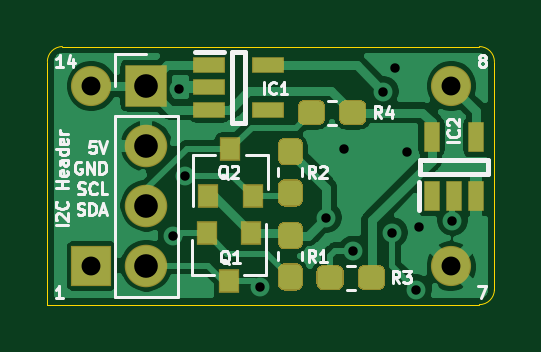
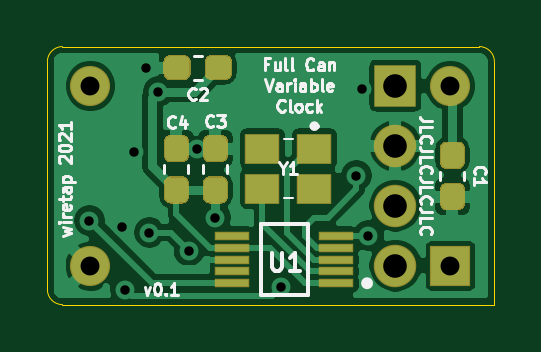
Circuit board: 10 layer files. Board 18.9 x 10.9 mm.
- bottom_copper: full-can-variable-B_Cu.gbr (50463 bytes)
- bottom_mask: full-can-variable-B_Mask.gbr (4330 bytes)
- paste: full-can-variable-B_Paste.gbr (3937 bytes)
- bottom_silk: full-can-variable-B_SilkS.gbr (17191 bytes)
- outline: full-can-variable-Edge_Cuts.gbr (969 bytes)
- top_copper: full-can-variable-F_Cu.gbr (42991 bytes)
- top_mask: full-can-variable-F_Mask.gbr (4481 bytes)
- paste: full-can-variable-F_Paste.gbr (4088 bytes)
- top_silk: full-can-variable-F_SilkS.gbr (15301 bytes)
- drill: full-can-variable.drl (607 bytes)

=== bottom_copper: full-can-variable-B_Cu.gbr (50463 bytes, source omitted) ===
=== bottom_mask: full-can-variable-B_Mask.gbr ===
%TF.GenerationSoftware,KiCad,Pcbnew,(5.1.6)-1*%
%TF.CreationDate,2021-08-23T14:57:44-04:00*%
%TF.ProjectId,full-can-variable,66756c6c-2d63-4616-9e2d-766172696162,rev?*%
%TF.SameCoordinates,Original*%
%TF.FileFunction,Soldermask,Bot*%
%TF.FilePolarity,Negative*%
%FSLAX46Y46*%
G04 Gerber Fmt 4.6, Leading zero omitted, Abs format (unit mm)*
G04 Created by KiCad (PCBNEW (5.1.6)-1) date 2021-08-23 14:57:44*
%MOMM*%
%LPD*%
G01*
G04 APERTURE LIST*
%ADD10R,1.700000X1.700000*%
%ADD11C,1.700000*%
%ADD12R,1.800000X1.800000*%
%ADD13O,1.800000X1.800000*%
%ADD14R,1.500000X0.400000*%
%ADD15R,1.500000X1.300000*%
G04 APERTURE END LIST*
D10*
%TO.C,X1*%
X142959001Y-101494001D03*
D11*
X142959001Y-93874001D03*
X158199001Y-93874001D03*
X158199001Y-101494001D03*
%TD*%
%TO.C,C1*%
G36*
G01*
X142612500Y-96227000D02*
X143137500Y-96227000D01*
G75*
G02*
X143400000Y-96489500I0J-262500D01*
G01*
X143400000Y-97114500D01*
G75*
G02*
X143137500Y-97377000I-262500J0D01*
G01*
X142612500Y-97377000D01*
G75*
G02*
X142350000Y-97114500I0J262500D01*
G01*
X142350000Y-96489500D01*
G75*
G02*
X142612500Y-96227000I262500J0D01*
G01*
G37*
G36*
G01*
X142612500Y-97977000D02*
X143137500Y-97977000D01*
G75*
G02*
X143400000Y-98239500I0J-262500D01*
G01*
X143400000Y-98864500D01*
G75*
G02*
X143137500Y-99127000I-262500J0D01*
G01*
X142612500Y-99127000D01*
G75*
G02*
X142350000Y-98864500I0J262500D01*
G01*
X142350000Y-98239500D01*
G75*
G02*
X142612500Y-97977000I262500J0D01*
G01*
G37*
%TD*%
%TO.C,C2*%
G36*
G01*
X153956000Y-93353500D02*
X153956000Y-92828500D01*
G75*
G02*
X154218500Y-92566000I262500J0D01*
G01*
X154843500Y-92566000D01*
G75*
G02*
X155106000Y-92828500I0J-262500D01*
G01*
X155106000Y-93353500D01*
G75*
G02*
X154843500Y-93616000I-262500J0D01*
G01*
X154218500Y-93616000D01*
G75*
G02*
X153956000Y-93353500I0J262500D01*
G01*
G37*
G36*
G01*
X152206000Y-93353500D02*
X152206000Y-92828500D01*
G75*
G02*
X152468500Y-92566000I262500J0D01*
G01*
X153093500Y-92566000D01*
G75*
G02*
X153356000Y-92828500I0J-262500D01*
G01*
X153356000Y-93353500D01*
G75*
G02*
X153093500Y-93616000I-262500J0D01*
G01*
X152468500Y-93616000D01*
G75*
G02*
X152206000Y-93353500I0J262500D01*
G01*
G37*
%TD*%
%TO.C,C3*%
G36*
G01*
X152645500Y-97695000D02*
X153170500Y-97695000D01*
G75*
G02*
X153433000Y-97957500I0J-262500D01*
G01*
X153433000Y-98582500D01*
G75*
G02*
X153170500Y-98845000I-262500J0D01*
G01*
X152645500Y-98845000D01*
G75*
G02*
X152383000Y-98582500I0J262500D01*
G01*
X152383000Y-97957500D01*
G75*
G02*
X152645500Y-97695000I262500J0D01*
G01*
G37*
G36*
G01*
X152645500Y-95945000D02*
X153170500Y-95945000D01*
G75*
G02*
X153433000Y-96207500I0J-262500D01*
G01*
X153433000Y-96832500D01*
G75*
G02*
X153170500Y-97095000I-262500J0D01*
G01*
X152645500Y-97095000D01*
G75*
G02*
X152383000Y-96832500I0J262500D01*
G01*
X152383000Y-96207500D01*
G75*
G02*
X152645500Y-95945000I262500J0D01*
G01*
G37*
%TD*%
%TO.C,C4*%
G36*
G01*
X154296500Y-95945000D02*
X154821500Y-95945000D01*
G75*
G02*
X155084000Y-96207500I0J-262500D01*
G01*
X155084000Y-96832500D01*
G75*
G02*
X154821500Y-97095000I-262500J0D01*
G01*
X154296500Y-97095000D01*
G75*
G02*
X154034000Y-96832500I0J262500D01*
G01*
X154034000Y-96207500D01*
G75*
G02*
X154296500Y-95945000I262500J0D01*
G01*
G37*
G36*
G01*
X154296500Y-97695000D02*
X154821500Y-97695000D01*
G75*
G02*
X155084000Y-97957500I0J-262500D01*
G01*
X155084000Y-98582500D01*
G75*
G02*
X154821500Y-98845000I-262500J0D01*
G01*
X154296500Y-98845000D01*
G75*
G02*
X154034000Y-98582500I0J262500D01*
G01*
X154034000Y-97957500D01*
G75*
G02*
X154296500Y-97695000I262500J0D01*
G01*
G37*
%TD*%
D12*
%TO.C,I2C Header*%
X145288000Y-93853000D03*
D13*
X145288000Y-96393000D03*
X145288000Y-98933000D03*
X145288000Y-101473000D03*
%TD*%
D14*
%TO.C,U1*%
X152187000Y-102219000D03*
X152187000Y-101719000D03*
X152187000Y-101219000D03*
X152187000Y-100719000D03*
X152187000Y-100219000D03*
X147787000Y-100219000D03*
X147787000Y-100719000D03*
X147787000Y-101219000D03*
X147787000Y-101719000D03*
X147787000Y-102219000D03*
%TD*%
D15*
%TO.C,Y1*%
X148717000Y-96520000D03*
X150917000Y-96520000D03*
X150917000Y-98220000D03*
X148717000Y-98220000D03*
%TD*%
M02*

=== paste: full-can-variable-B_Paste.gbr ===
%TF.GenerationSoftware,KiCad,Pcbnew,(5.1.6)-1*%
%TF.CreationDate,2021-08-23T14:57:44-04:00*%
%TF.ProjectId,full-can-variable,66756c6c-2d63-4616-9e2d-766172696162,rev?*%
%TF.SameCoordinates,Original*%
%TF.FileFunction,Paste,Bot*%
%TF.FilePolarity,Positive*%
%FSLAX46Y46*%
G04 Gerber Fmt 4.6, Leading zero omitted, Abs format (unit mm)*
G04 Created by KiCad (PCBNEW (5.1.6)-1) date 2021-08-23 14:57:44*
%MOMM*%
%LPD*%
G01*
G04 APERTURE LIST*
%ADD10R,1.400000X0.300000*%
%ADD11R,1.400000X1.200000*%
G04 APERTURE END LIST*
%TO.C,C1*%
G36*
G01*
X142637500Y-96277000D02*
X143112500Y-96277000D01*
G75*
G02*
X143350000Y-96514500I0J-237500D01*
G01*
X143350000Y-97089500D01*
G75*
G02*
X143112500Y-97327000I-237500J0D01*
G01*
X142637500Y-97327000D01*
G75*
G02*
X142400000Y-97089500I0J237500D01*
G01*
X142400000Y-96514500D01*
G75*
G02*
X142637500Y-96277000I237500J0D01*
G01*
G37*
G36*
G01*
X142637500Y-98027000D02*
X143112500Y-98027000D01*
G75*
G02*
X143350000Y-98264500I0J-237500D01*
G01*
X143350000Y-98839500D01*
G75*
G02*
X143112500Y-99077000I-237500J0D01*
G01*
X142637500Y-99077000D01*
G75*
G02*
X142400000Y-98839500I0J237500D01*
G01*
X142400000Y-98264500D01*
G75*
G02*
X142637500Y-98027000I237500J0D01*
G01*
G37*
%TD*%
%TO.C,C2*%
G36*
G01*
X154006000Y-93328500D02*
X154006000Y-92853500D01*
G75*
G02*
X154243500Y-92616000I237500J0D01*
G01*
X154818500Y-92616000D01*
G75*
G02*
X155056000Y-92853500I0J-237500D01*
G01*
X155056000Y-93328500D01*
G75*
G02*
X154818500Y-93566000I-237500J0D01*
G01*
X154243500Y-93566000D01*
G75*
G02*
X154006000Y-93328500I0J237500D01*
G01*
G37*
G36*
G01*
X152256000Y-93328500D02*
X152256000Y-92853500D01*
G75*
G02*
X152493500Y-92616000I237500J0D01*
G01*
X153068500Y-92616000D01*
G75*
G02*
X153306000Y-92853500I0J-237500D01*
G01*
X153306000Y-93328500D01*
G75*
G02*
X153068500Y-93566000I-237500J0D01*
G01*
X152493500Y-93566000D01*
G75*
G02*
X152256000Y-93328500I0J237500D01*
G01*
G37*
%TD*%
%TO.C,C3*%
G36*
G01*
X152670500Y-97745000D02*
X153145500Y-97745000D01*
G75*
G02*
X153383000Y-97982500I0J-237500D01*
G01*
X153383000Y-98557500D01*
G75*
G02*
X153145500Y-98795000I-237500J0D01*
G01*
X152670500Y-98795000D01*
G75*
G02*
X152433000Y-98557500I0J237500D01*
G01*
X152433000Y-97982500D01*
G75*
G02*
X152670500Y-97745000I237500J0D01*
G01*
G37*
G36*
G01*
X152670500Y-95995000D02*
X153145500Y-95995000D01*
G75*
G02*
X153383000Y-96232500I0J-237500D01*
G01*
X153383000Y-96807500D01*
G75*
G02*
X153145500Y-97045000I-237500J0D01*
G01*
X152670500Y-97045000D01*
G75*
G02*
X152433000Y-96807500I0J237500D01*
G01*
X152433000Y-96232500D01*
G75*
G02*
X152670500Y-95995000I237500J0D01*
G01*
G37*
%TD*%
%TO.C,C4*%
G36*
G01*
X154321500Y-95995000D02*
X154796500Y-95995000D01*
G75*
G02*
X155034000Y-96232500I0J-237500D01*
G01*
X155034000Y-96807500D01*
G75*
G02*
X154796500Y-97045000I-237500J0D01*
G01*
X154321500Y-97045000D01*
G75*
G02*
X154084000Y-96807500I0J237500D01*
G01*
X154084000Y-96232500D01*
G75*
G02*
X154321500Y-95995000I237500J0D01*
G01*
G37*
G36*
G01*
X154321500Y-97745000D02*
X154796500Y-97745000D01*
G75*
G02*
X155034000Y-97982500I0J-237500D01*
G01*
X155034000Y-98557500D01*
G75*
G02*
X154796500Y-98795000I-237500J0D01*
G01*
X154321500Y-98795000D01*
G75*
G02*
X154084000Y-98557500I0J237500D01*
G01*
X154084000Y-97982500D01*
G75*
G02*
X154321500Y-97745000I237500J0D01*
G01*
G37*
%TD*%
D10*
%TO.C,U1*%
X152187000Y-102219000D03*
X152187000Y-101719000D03*
X152187000Y-101219000D03*
X152187000Y-100719000D03*
X152187000Y-100219000D03*
X147787000Y-100219000D03*
X147787000Y-100719000D03*
X147787000Y-101219000D03*
X147787000Y-101719000D03*
X147787000Y-102219000D03*
%TD*%
D11*
%TO.C,Y1*%
X148717000Y-96520000D03*
X150917000Y-96520000D03*
X150917000Y-98220000D03*
X148717000Y-98220000D03*
%TD*%
M02*

=== bottom_silk: full-can-variable-B_SilkS.gbr (17191 bytes, source omitted) ===
=== outline: full-can-variable-Edge_Cuts.gbr ===
%TF.GenerationSoftware,KiCad,Pcbnew,(5.1.6)-1*%
%TF.CreationDate,2021-08-23T14:57:44-04:00*%
%TF.ProjectId,full-can-variable,66756c6c-2d63-4616-9e2d-766172696162,rev?*%
%TF.SameCoordinates,Original*%
%TF.FileFunction,Profile,NP*%
%FSLAX46Y46*%
G04 Gerber Fmt 4.6, Leading zero omitted, Abs format (unit mm)*
G04 Created by KiCad (PCBNEW (5.1.6)-1) date 2021-08-23 14:57:44*
%MOMM*%
%LPD*%
G01*
G04 APERTURE LIST*
%TA.AperFunction,Profile*%
%ADD10C,0.050000*%
%TD*%
G04 APERTURE END LIST*
D10*
X141097000Y-103124000D02*
X141097000Y-92837000D01*
X159385000Y-103124000D02*
X141097000Y-103124000D01*
X160020000Y-92837000D02*
X160020000Y-102489000D01*
X141732000Y-92202000D02*
X159385000Y-92202000D01*
X141097000Y-92837000D02*
G75*
G02*
X141732000Y-92202000I635000J0D01*
G01*
X159385000Y-92202000D02*
G75*
G02*
X160020000Y-92837000I0J-635000D01*
G01*
X160020000Y-102489000D02*
G75*
G02*
X159385000Y-103124000I-635000J0D01*
G01*
M02*

=== top_copper: full-can-variable-F_Cu.gbr (42991 bytes, source omitted) ===
=== top_mask: full-can-variable-F_Mask.gbr ===
%TF.GenerationSoftware,KiCad,Pcbnew,(5.1.6)-1*%
%TF.CreationDate,2021-08-23T14:57:44-04:00*%
%TF.ProjectId,full-can-variable,66756c6c-2d63-4616-9e2d-766172696162,rev?*%
%TF.SameCoordinates,Original*%
%TF.FileFunction,Soldermask,Top*%
%TF.FilePolarity,Negative*%
%FSLAX46Y46*%
G04 Gerber Fmt 4.6, Leading zero omitted, Abs format (unit mm)*
G04 Created by KiCad (PCBNEW (5.1.6)-1) date 2021-08-23 14:57:44*
%MOMM*%
%LPD*%
G01*
G04 APERTURE LIST*
%ADD10R,1.700000X1.700000*%
%ADD11C,1.700000*%
%ADD12R,1.350000X0.700000*%
%ADD13R,1.800000X1.800000*%
%ADD14O,1.800000X1.800000*%
%ADD15R,0.900000X1.000000*%
%ADD16R,0.700000X1.300000*%
G04 APERTURE END LIST*
D10*
%TO.C,X1*%
X142959001Y-101494001D03*
D11*
X142959001Y-93874001D03*
X158199001Y-93874001D03*
X158199001Y-101494001D03*
%TD*%
D12*
%TO.C,IC1*%
X147955000Y-92969000D03*
X147955000Y-93919000D03*
X147955000Y-94869000D03*
X150455000Y-94869000D03*
X150455000Y-92969000D03*
%TD*%
D13*
%TO.C,I2C Header*%
X145288000Y-93853000D03*
D14*
X145288000Y-96393000D03*
X145288000Y-98933000D03*
X145288000Y-101473000D03*
%TD*%
D15*
%TO.C,Q1*%
X149733000Y-100108000D03*
X147833000Y-100108000D03*
X148783000Y-102108000D03*
%TD*%
%TO.C,Q2*%
X148844000Y-96536000D03*
X149794000Y-98536000D03*
X147894000Y-98536000D03*
%TD*%
%TO.C,R1*%
G36*
G01*
X151121500Y-99628000D02*
X151646500Y-99628000D01*
G75*
G02*
X151909000Y-99890500I0J-262500D01*
G01*
X151909000Y-100515500D01*
G75*
G02*
X151646500Y-100778000I-262500J0D01*
G01*
X151121500Y-100778000D01*
G75*
G02*
X150859000Y-100515500I0J262500D01*
G01*
X150859000Y-99890500D01*
G75*
G02*
X151121500Y-99628000I262500J0D01*
G01*
G37*
G36*
G01*
X151121500Y-101378000D02*
X151646500Y-101378000D01*
G75*
G02*
X151909000Y-101640500I0J-262500D01*
G01*
X151909000Y-102265500D01*
G75*
G02*
X151646500Y-102528000I-262500J0D01*
G01*
X151121500Y-102528000D01*
G75*
G02*
X150859000Y-102265500I0J262500D01*
G01*
X150859000Y-101640500D01*
G75*
G02*
X151121500Y-101378000I262500J0D01*
G01*
G37*
%TD*%
%TO.C,R2*%
G36*
G01*
X151121500Y-97822000D02*
X151646500Y-97822000D01*
G75*
G02*
X151909000Y-98084500I0J-262500D01*
G01*
X151909000Y-98709500D01*
G75*
G02*
X151646500Y-98972000I-262500J0D01*
G01*
X151121500Y-98972000D01*
G75*
G02*
X150859000Y-98709500I0J262500D01*
G01*
X150859000Y-98084500D01*
G75*
G02*
X151121500Y-97822000I262500J0D01*
G01*
G37*
G36*
G01*
X151121500Y-96072000D02*
X151646500Y-96072000D01*
G75*
G02*
X151909000Y-96334500I0J-262500D01*
G01*
X151909000Y-96959500D01*
G75*
G02*
X151646500Y-97222000I-262500J0D01*
G01*
X151121500Y-97222000D01*
G75*
G02*
X150859000Y-96959500I0J262500D01*
G01*
X150859000Y-96334500D01*
G75*
G02*
X151121500Y-96072000I262500J0D01*
G01*
G37*
%TD*%
%TO.C,R3*%
G36*
G01*
X155388000Y-101718500D02*
X155388000Y-102243500D01*
G75*
G02*
X155125500Y-102506000I-262500J0D01*
G01*
X154500500Y-102506000D01*
G75*
G02*
X154238000Y-102243500I0J262500D01*
G01*
X154238000Y-101718500D01*
G75*
G02*
X154500500Y-101456000I262500J0D01*
G01*
X155125500Y-101456000D01*
G75*
G02*
X155388000Y-101718500I0J-262500D01*
G01*
G37*
G36*
G01*
X153638000Y-101718500D02*
X153638000Y-102243500D01*
G75*
G02*
X153375500Y-102506000I-262500J0D01*
G01*
X152750500Y-102506000D01*
G75*
G02*
X152488000Y-102243500I0J262500D01*
G01*
X152488000Y-101718500D01*
G75*
G02*
X152750500Y-101456000I262500J0D01*
G01*
X153375500Y-101456000D01*
G75*
G02*
X153638000Y-101718500I0J-262500D01*
G01*
G37*
%TD*%
%TO.C,R4*%
G36*
G01*
X152848000Y-94733500D02*
X152848000Y-95258500D01*
G75*
G02*
X152585500Y-95521000I-262500J0D01*
G01*
X151960500Y-95521000D01*
G75*
G02*
X151698000Y-95258500I0J262500D01*
G01*
X151698000Y-94733500D01*
G75*
G02*
X151960500Y-94471000I262500J0D01*
G01*
X152585500Y-94471000D01*
G75*
G02*
X152848000Y-94733500I0J-262500D01*
G01*
G37*
G36*
G01*
X154598000Y-94733500D02*
X154598000Y-95258500D01*
G75*
G02*
X154335500Y-95521000I-262500J0D01*
G01*
X153710500Y-95521000D01*
G75*
G02*
X153448000Y-95258500I0J262500D01*
G01*
X153448000Y-94733500D01*
G75*
G02*
X153710500Y-94471000I262500J0D01*
G01*
X154335500Y-94471000D01*
G75*
G02*
X154598000Y-94733500I0J-262500D01*
G01*
G37*
%TD*%
D16*
%TO.C,IC2*%
X157358000Y-98532000D03*
X158308000Y-98532000D03*
X159258000Y-98532000D03*
X159258000Y-96032000D03*
X157358000Y-96032000D03*
%TD*%
M02*

=== paste: full-can-variable-F_Paste.gbr ===
%TF.GenerationSoftware,KiCad,Pcbnew,(5.1.6)-1*%
%TF.CreationDate,2021-08-23T14:57:43-04:00*%
%TF.ProjectId,full-can-variable,66756c6c-2d63-4616-9e2d-766172696162,rev?*%
%TF.SameCoordinates,Original*%
%TF.FileFunction,Paste,Top*%
%TF.FilePolarity,Positive*%
%FSLAX46Y46*%
G04 Gerber Fmt 4.6, Leading zero omitted, Abs format (unit mm)*
G04 Created by KiCad (PCBNEW (5.1.6)-1) date 2021-08-23 14:57:43*
%MOMM*%
%LPD*%
G01*
G04 APERTURE LIST*
%ADD10R,1.250000X0.600000*%
%ADD11R,0.800000X0.900000*%
%ADD12R,0.600000X1.200000*%
G04 APERTURE END LIST*
D10*
%TO.C,IC1*%
X147955000Y-92969000D03*
X147955000Y-93919000D03*
X147955000Y-94869000D03*
X150455000Y-94869000D03*
X150455000Y-92969000D03*
%TD*%
D11*
%TO.C,Q1*%
X149733000Y-100108000D03*
X147833000Y-100108000D03*
X148783000Y-102108000D03*
%TD*%
%TO.C,Q2*%
X148844000Y-96536000D03*
X149794000Y-98536000D03*
X147894000Y-98536000D03*
%TD*%
%TO.C,R1*%
G36*
G01*
X151146500Y-99678000D02*
X151621500Y-99678000D01*
G75*
G02*
X151859000Y-99915500I0J-237500D01*
G01*
X151859000Y-100490500D01*
G75*
G02*
X151621500Y-100728000I-237500J0D01*
G01*
X151146500Y-100728000D01*
G75*
G02*
X150909000Y-100490500I0J237500D01*
G01*
X150909000Y-99915500D01*
G75*
G02*
X151146500Y-99678000I237500J0D01*
G01*
G37*
G36*
G01*
X151146500Y-101428000D02*
X151621500Y-101428000D01*
G75*
G02*
X151859000Y-101665500I0J-237500D01*
G01*
X151859000Y-102240500D01*
G75*
G02*
X151621500Y-102478000I-237500J0D01*
G01*
X151146500Y-102478000D01*
G75*
G02*
X150909000Y-102240500I0J237500D01*
G01*
X150909000Y-101665500D01*
G75*
G02*
X151146500Y-101428000I237500J0D01*
G01*
G37*
%TD*%
%TO.C,R2*%
G36*
G01*
X151146500Y-97872000D02*
X151621500Y-97872000D01*
G75*
G02*
X151859000Y-98109500I0J-237500D01*
G01*
X151859000Y-98684500D01*
G75*
G02*
X151621500Y-98922000I-237500J0D01*
G01*
X151146500Y-98922000D01*
G75*
G02*
X150909000Y-98684500I0J237500D01*
G01*
X150909000Y-98109500D01*
G75*
G02*
X151146500Y-97872000I237500J0D01*
G01*
G37*
G36*
G01*
X151146500Y-96122000D02*
X151621500Y-96122000D01*
G75*
G02*
X151859000Y-96359500I0J-237500D01*
G01*
X151859000Y-96934500D01*
G75*
G02*
X151621500Y-97172000I-237500J0D01*
G01*
X151146500Y-97172000D01*
G75*
G02*
X150909000Y-96934500I0J237500D01*
G01*
X150909000Y-96359500D01*
G75*
G02*
X151146500Y-96122000I237500J0D01*
G01*
G37*
%TD*%
%TO.C,R3*%
G36*
G01*
X155338000Y-101743500D02*
X155338000Y-102218500D01*
G75*
G02*
X155100500Y-102456000I-237500J0D01*
G01*
X154525500Y-102456000D01*
G75*
G02*
X154288000Y-102218500I0J237500D01*
G01*
X154288000Y-101743500D01*
G75*
G02*
X154525500Y-101506000I237500J0D01*
G01*
X155100500Y-101506000D01*
G75*
G02*
X155338000Y-101743500I0J-237500D01*
G01*
G37*
G36*
G01*
X153588000Y-101743500D02*
X153588000Y-102218500D01*
G75*
G02*
X153350500Y-102456000I-237500J0D01*
G01*
X152775500Y-102456000D01*
G75*
G02*
X152538000Y-102218500I0J237500D01*
G01*
X152538000Y-101743500D01*
G75*
G02*
X152775500Y-101506000I237500J0D01*
G01*
X153350500Y-101506000D01*
G75*
G02*
X153588000Y-101743500I0J-237500D01*
G01*
G37*
%TD*%
%TO.C,R4*%
G36*
G01*
X152798000Y-94758500D02*
X152798000Y-95233500D01*
G75*
G02*
X152560500Y-95471000I-237500J0D01*
G01*
X151985500Y-95471000D01*
G75*
G02*
X151748000Y-95233500I0J237500D01*
G01*
X151748000Y-94758500D01*
G75*
G02*
X151985500Y-94521000I237500J0D01*
G01*
X152560500Y-94521000D01*
G75*
G02*
X152798000Y-94758500I0J-237500D01*
G01*
G37*
G36*
G01*
X154548000Y-94758500D02*
X154548000Y-95233500D01*
G75*
G02*
X154310500Y-95471000I-237500J0D01*
G01*
X153735500Y-95471000D01*
G75*
G02*
X153498000Y-95233500I0J237500D01*
G01*
X153498000Y-94758500D01*
G75*
G02*
X153735500Y-94521000I237500J0D01*
G01*
X154310500Y-94521000D01*
G75*
G02*
X154548000Y-94758500I0J-237500D01*
G01*
G37*
%TD*%
D12*
%TO.C,IC2*%
X157358000Y-98532000D03*
X158308000Y-98532000D03*
X159258000Y-98532000D03*
X159258000Y-96032000D03*
X157358000Y-96032000D03*
%TD*%
M02*

=== top_silk: full-can-variable-F_SilkS.gbr (15301 bytes, source omitted) ===
=== drill: full-can-variable.drl ===
M48
; DRILL file {KiCad (5.1.6)-1} date 08/23/21 14:57:46
; FORMAT={-:-/ absolute / inch / decimal}
; #@! TF.CreationDate,2021-08-23T14:57:46-04:00
; #@! TF.GenerationSoftware,Kicad,Pcbnew,(5.1.6)-1
FMAT,2
INCH
T1C0.0157
T2C0.0315
T3C0.0394
%
G90
G05
T1
X5.765Y-3.945
X5.775Y-3.7
X5.785Y-3.845
X5.91Y-4.03
X6.02Y-3.915
X6.05Y-3.8
X6.0641Y-3.9706
X6.115Y-3.705
X6.13Y-3.94
X6.135Y-3.665
X6.155Y-3.805
X6.17Y-4.035
X6.175Y-3.93
X6.23Y-3.92
T2
X5.6283Y-3.6958
X5.6283Y-3.9958
X6.2283Y-3.6958
X6.2283Y-3.9958
T3
X5.72Y-3.695
X5.72Y-3.795
X5.72Y-3.895
X5.72Y-3.995
T0
M30

